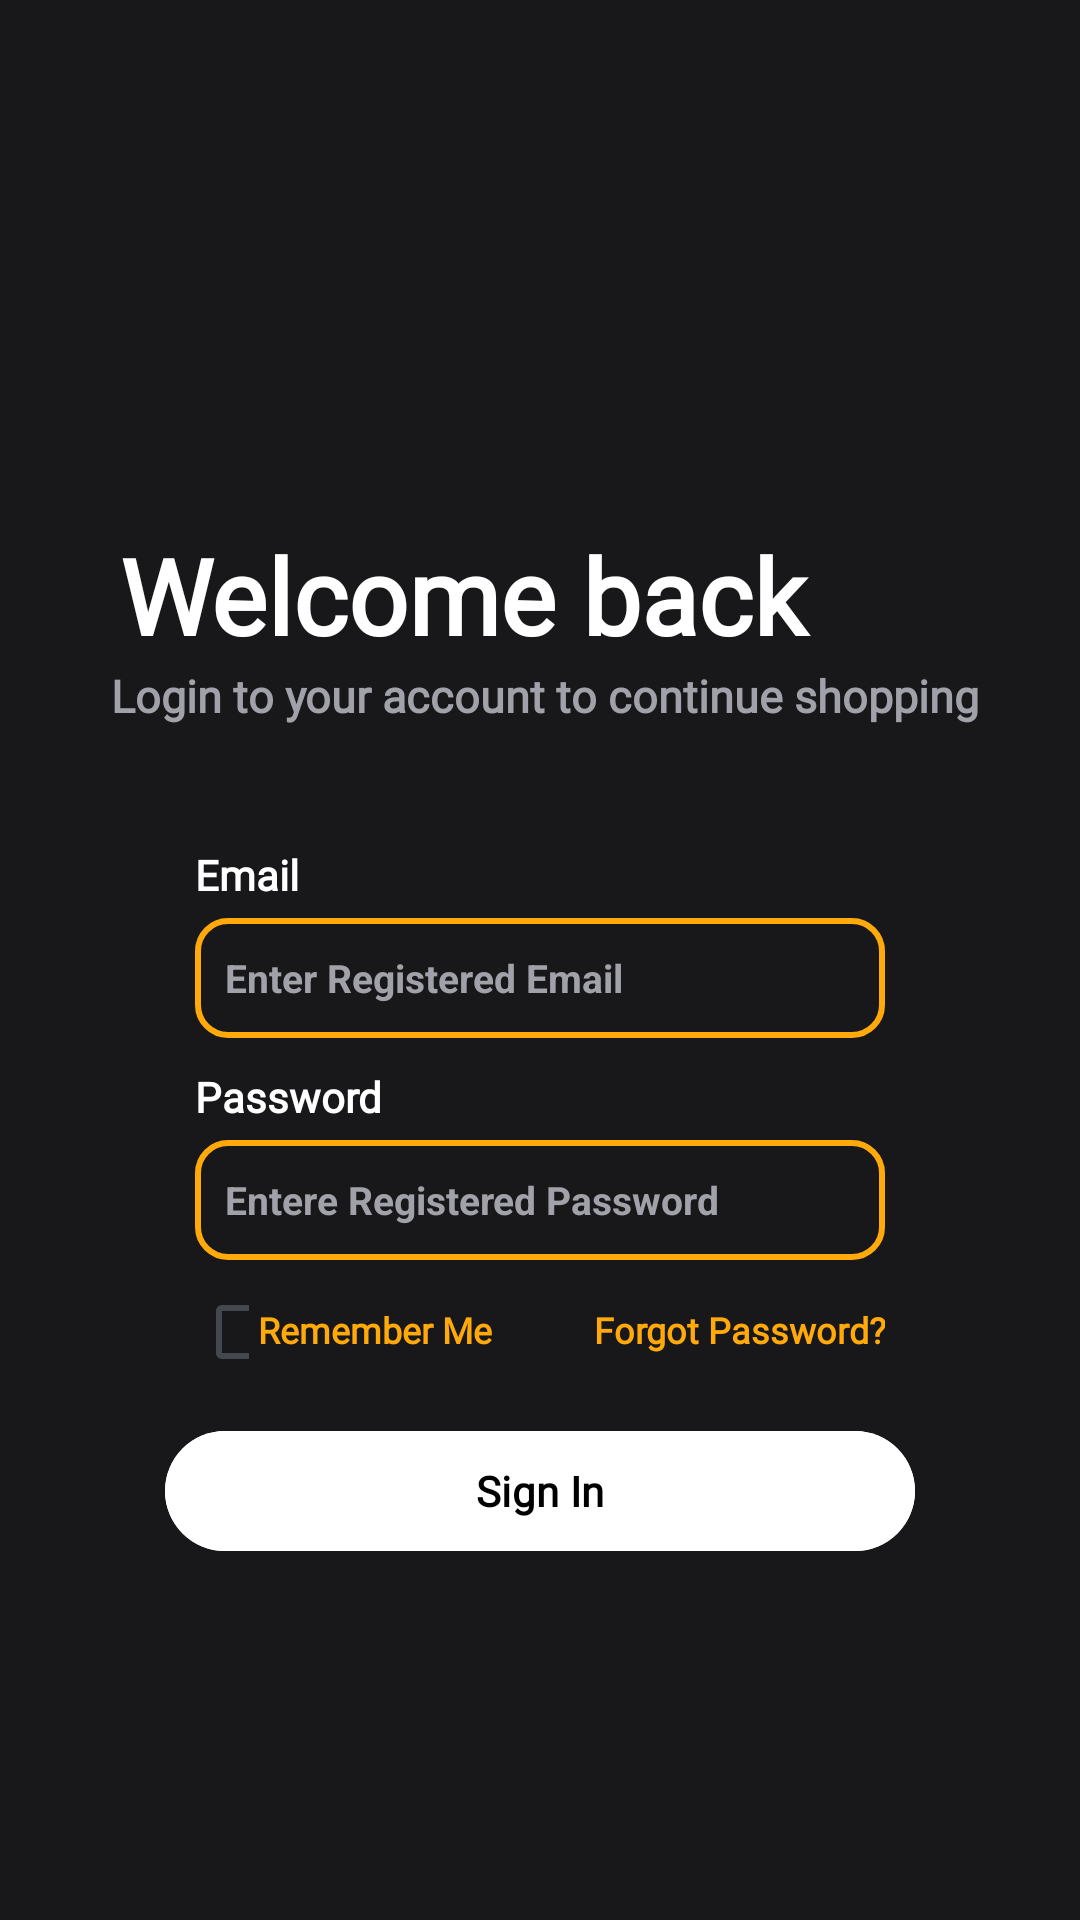

Layout XML and referenced resources for this Android screen:
<!-- AndroidManifest.xml: application theme Theme.jupiter -->
<!-- res/layout/activity_sign_in.xml -->
<?xml version="1.0" encoding="utf-8"?>
<LinearLayout xmlns:android="http://schemas.android.com/apk/res/android"
    xmlns:app="http://schemas.android.com/apk/res-auto"
    xmlns:tools="http://schemas.android.com/tools"
    android:id="@+id/main"
    android:layout_width="match_parent"
    android:layout_height="match_parent"
    android:orientation="vertical"
    android:layout_gravity="center"
    android:gravity="center"
    android:padding="25dp"
    android:background="@color/card_bg"
    tools:context=".activity.SignInActivity">


    <TextView
        android:layout_width="match_parent"
        android:layout_height="wrap_content"
        android:layout_marginTop="150dp"

        android:fontFamily="@font/poppins_bold"
        android:paddingStart="15dp"
        android:text="Welcome back"
        android:textAlignment="textStart"
        android:textColor="@color/text_primary"
        android:textSize="35dp"
        android:textStyle="bold" />

    <TextView
        android:layout_width="match_parent"
        android:layout_height="wrap_content"
        android:fontFamily="@font/poppins_bold"
        android:paddingStart="12dp"
        android:text="Login to your account to continue shopping"
        android:textAlignment="textStart"
        android:textColor="@color/text_secondary"
        android:textSize="15dp"
        android:textStyle="bold" />



    <LinearLayout
        android:layout_width="match_parent"
        android:layout_height="match_parent"
        android:padding="30dp"
        android:orientation="vertical">




    <TextView
        android:layout_width="match_parent"
        android:layout_height="wrap_content"
        android:text="Email"
        android:textStyle="bold"
        android:fontFamily="@font/poppins_medium"
        android:layout_marginTop="10dp"
        android:paddingStart="10dp"
        android:textColor="@color/text_primary"/>


        <EditText
            android:id="@+id/sign_in_input_email"
            android:layout_width="match_parent"
            android:layout_height="40dp"
            android:layout_marginStart="10dp"
            android:layout_marginTop="5dp"
            android:layout_marginEnd="10dp"
            android:background="@drawable/coustom_input_search"
            android:hint="Enter Registered Email"
            android:inputType="textEmailAddress"
            android:paddingStart="10dp"
            android:textColor="@color/text_primary"
            android:textColorHint="@color/text_secondary"
            android:textSize="13dp"
            android:textStyle="bold" />

        <TextView
        android:layout_width="match_parent"
        android:layout_height="wrap_content"
        android:text="Password"
        android:layout_marginTop="10dp"
        android:paddingStart="10dp"
        android:fontFamily="@font/poppins_medium"
        android:textStyle="bold"
        android:textColor="@color/text_primary"/>


    <EditText
android:id="@+id/sign_in_input_password"
        android:layout_width="match_parent"
        android:layout_height="40dp"
        android:layout_marginStart="10dp"
        android:layout_marginEnd="10dp"
        android:layout_marginTop="5dp"
        android:textStyle="bold"
        android:textColor="@color/text_primary"
        android:textColorHint="@color/text_secondary"
        android:inputType="textPassword"
        android:background="@drawable/coustom_input_search"
        android:hint="Entere Registered Password"
        android:paddingStart="10dp"
        android:textSize="13dp" />

        <LinearLayout
            android:layout_width="match_parent"
            android:orientation="horizontal"
            android:layout_marginTop="10dp"
            android:layout_height="wrap_content">
            <CheckBox
                android:layout_width="18dp"
                android:layout_height="18dp"
                android:layout_marginTop="5dp"
                android:textColor="@color/md_theme_scrim"
                android:layout_marginStart="10dp"

                />
            <TextView
                android:layout_width="wrap_content"
                android:layout_height="wrap_content"
                android:text="Remember Me"
                android:layout_marginTop="3dp"
                android:paddingStart="3dp"
                android:fontFamily="@font/poppins_medium"
                android:textSize="12dp"
                android:textStyle="bold"
                android:textColor="@color/md_theme_primaryFixed_highContrast"/>

            <TextView
                android:layout_width="match_parent"
                android:layout_height="wrap_content"
                android:text="Forgot Password?"
                android:layout_marginEnd="10dp"
                android:layout_marginTop="3dp"
                android:paddingStart="3dp"
                android:textAlignment="textEnd"
                android:fontFamily="@font/poppins_medium"
                android:textSize="12dp"
                android:textStyle="bold"
                android:textColor="@color/md_theme_primaryFixed_highContrast"/>


        </LinearLayout>






        <com.google.android.material.button.MaterialButton
            android:id="@+id/sign_in_sign_in_btn"
        android:layout_width="match_parent"
        android:layout_height="wrap_content"
        android:text="Sign In"
            android:textStyle="bold"
            android:fontFamily="@font/poppins_medium"
            android:textColor="@color/md_theme_scrim"
        android:backgroundTint="@color/text_primary"
        android:layout_marginTop="20dp"/>



        <LinearLayout
            android:layout_width="match_parent"
            android:layout_height="wrap_content"
            android:gravity="center"
            android:layout_marginTop="200dp"
            android:orientation="horizontal">

            <TextView
                android:layout_width="wrap_content"
                android:layout_height="wrap_content"
                android:textStyle="bold"
                android:text="Don't you Have Register?"/>

            <TextView
                android:id="@+id/sign_in_sign_up_btn"
                android:layout_width="wrap_content"
                android:layout_height="wrap_content"
                android:text="Register"
                android:textStyle="bold"

                android:textColor="@color/md_theme_primary_mediumContrast"/>

        </LinearLayout>
    </LinearLayout>



</LinearLayout>
<!-- resources referenced by this layout -->
<resources>
  <color name="card_bg">#18181B</color>
  <color name="md_theme_primaryFixed_highContrast">#FFA90A</color>
  <color name="md_theme_primary_mediumContrast">#FFA90A</color>
  <color name="md_theme_scrim">#000000</color>
  <color name="text_primary">#FFFFFF</color>
  <color name="text_secondary">#A1A1AA</color>
  <!-- drawable coustom_input_search (drawable) -->
  <?xml version="1.0" encoding="utf-8"?>
  <selector xmlns:android="http://schemas.android.com/apk/res/android">
  
      <item>
          <shape android:shape="rectangle">
  
              <stroke android:color="@color/md_theme_primary_mediumContrast" android:width="2dp"/>
              <corners android:radius="10dp"/>
  
          </shape>
      </item>
  </selector>
  <color name="md_theme_primary">#445E91</color>
  <color name="md_theme_onPrimary">#FFFFFF</color>
  <color name="md_theme_primaryContainer">#D8E2FF</color>
  <color name="md_theme_onPrimaryContainer">#2B4678</color>
  <color name="md_theme_secondary">#575E71</color>
  <color name="md_theme_onSecondary">#FFFFFF</color>
  <color name="md_theme_secondaryContainer">#DBE2F9</color>
  <color name="md_theme_onSecondaryContainer">#3F4759</color>
  <color name="md_theme_tertiary">#715573</color>
  <color name="md_theme_onTertiary">#FFFFFF</color>
  <color name="md_theme_tertiaryContainer">#FBD7FC</color>
  <color name="md_theme_onTertiaryContainer">#583E5B</color>
  <color name="md_theme_error">#BA1A1A</color>
  <color name="md_theme_onError">#FFFFFF</color>
  <color name="md_theme_errorContainer">#FFDAD6</color>
  <color name="md_theme_onErrorContainer">#93000A</color>
  <color name="md_theme_background">#F9F9FF</color>
  <color name="md_theme_onBackground">#1A1B20</color>
  <color name="md_theme_surface">#F9F9FF</color>
  <color name="md_theme_onSurface">#1A1B20</color>
  <color name="md_theme_surfaceVariant">#E1E2EC</color>
  <color name="md_theme_onSurfaceVariant">#44474F</color>
  <color name="md_theme_outline">#74777F</color>
  <color name="md_theme_outlineVariant">#C4C6D0</color>
  <color name="md_theme_inverseSurface">#2F3036</color>
  <color name="md_theme_inverseOnSurface">#F0F0F7</color>
  <color name="md_theme_inversePrimary">#ADC6FF</color>
  <color name="md_theme_primaryFixed">#fff6cc</color>
  <color name="md_theme_onPrimaryFixed">#001A41</color>
  <color name="md_theme_primaryFixedDim">#ADC6FF</color>
  <color name="md_theme_onPrimaryFixedVariant">#2B4678</color>
  <color name="md_theme_secondaryFixed">#DBE2F9</color>
  <color name="md_theme_onSecondaryFixed">#141B2C</color>
  <color name="md_theme_secondaryFixedDim">#BFC6DC</color>
  <color name="md_theme_onSecondaryFixedVariant">#3F4759</color>
  <color name="md_theme_tertiaryFixed">#FBD7FC</color>
  <color name="md_theme_onTertiaryFixed">#29132D</color>
  <color name="md_theme_tertiaryFixedDim">#DEBCDF</color>
  <color name="md_theme_onTertiaryFixedVariant">#583E5B</color>
  <color name="md_theme_surfaceDim">#D9D9E0</color>
  <color name="md_theme_surfaceBright">#F9F9FF</color>
  <color name="md_theme_surfaceContainerLowest">#FFFFFF</color>
  <color name="md_theme_surfaceContainerLow">#F3F3FA</color>
  <color name="md_theme_surfaceContainer">#EDEDF4</color>
  <color name="md_theme_surfaceContainerHigh">#E8E7EE</color>
  <color name="md_theme_surfaceContainerHighest">#E2E2E9</color>
</resources>
